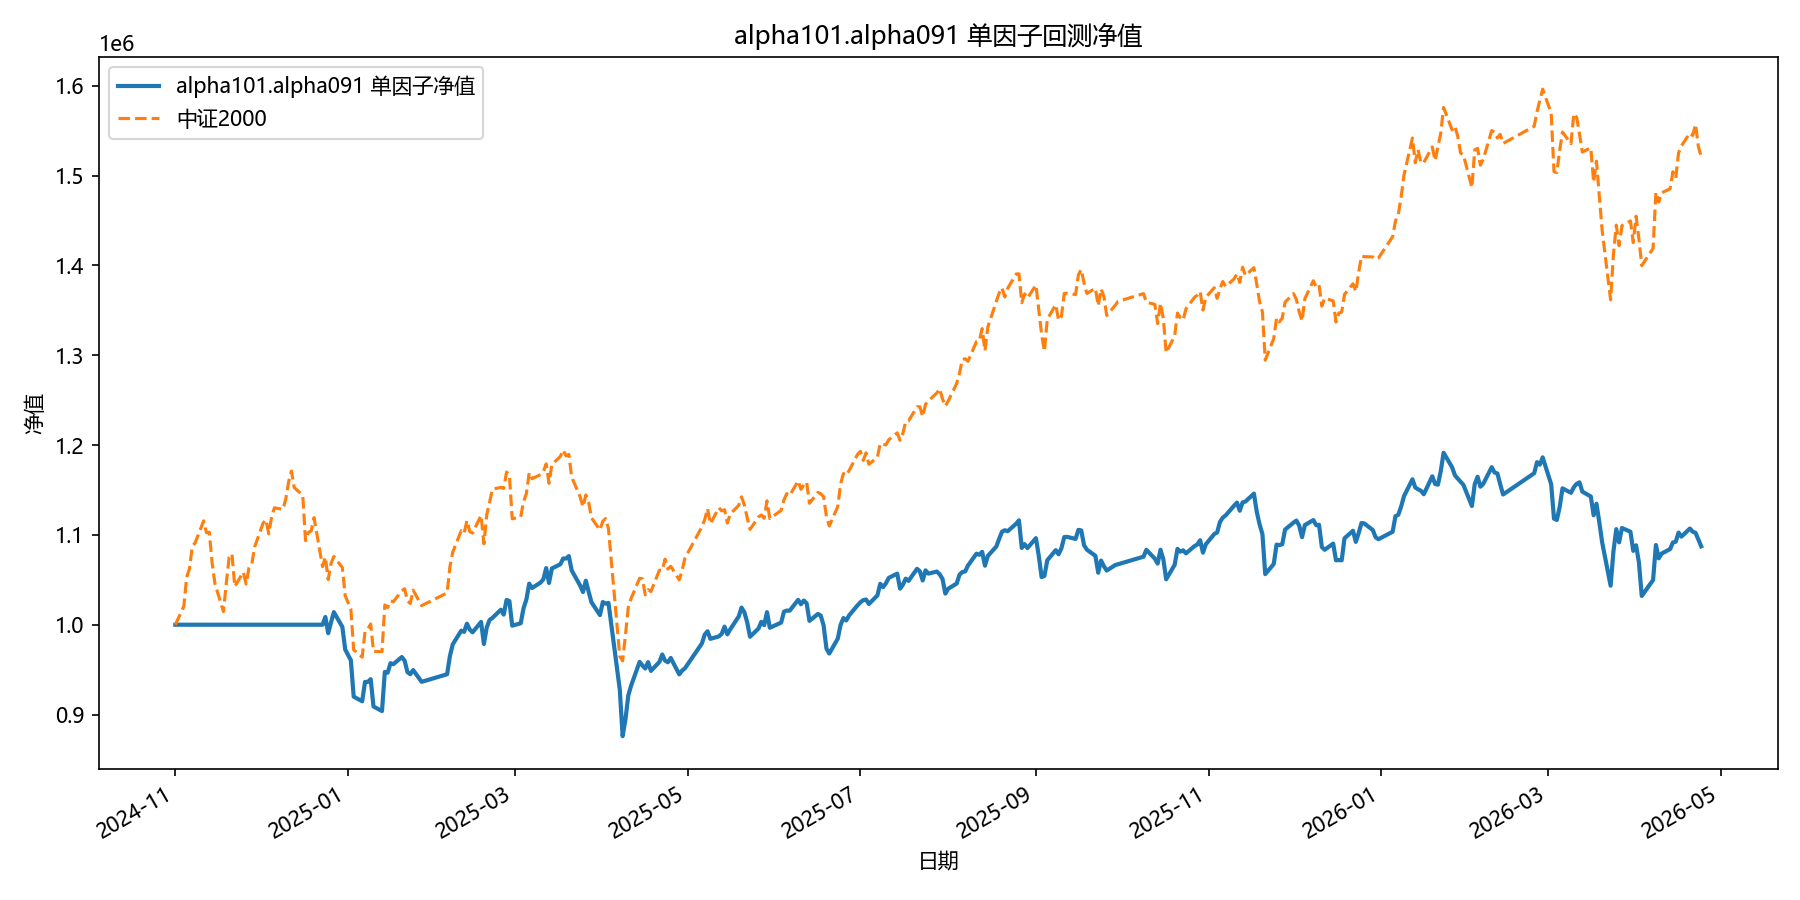

The table this chart was drawn from, first rows:
date, equity
2024-11-01, 1000000
2024-11-04, 1000000
2024-11-05, 1000000
2024-11-06, 1000000
2024-11-07, 1000000
2024-11-08, 1000000
2024-11-11, 1000000
2024-11-12, 1000000
2024-11-13, 1000000
2024-11-14, 1000000
2024-11-15, 1000000
2024-11-18, 1000000
2024-11-19, 1000000
2024-11-20, 1000000
2024-11-21, 1000000
2024-11-22, 1000000
2024-11-25, 1000000
2024-11-26, 1000000
2024-11-27, 1000000
2024-11-28, 1000000
2024-11-29, 1000000
2024-12-02, 1000000
2024-12-03, 1000000
2024-12-04, 1000000
2024-12-05, 1000000
2024-12-06, 1000000
2024-12-09, 1000000
2024-12-10, 1000000
2024-12-11, 1000000
2024-12-12, 1000000
2024-12-13, 1000000
2024-12-16, 1000000
2024-12-17, 1000000
2024-12-18, 1000000
2024-12-19, 1000000
2024-12-20, 1000000
2024-12-23, 1000000
2024-12-24, 1008620
2024-12-25, 990567
2024-12-26, 1002618
2024-12-27, 1014011
2024-12-30, 997552
2024-12-31, 972411
2025-01-02, 960416
2025-01-03, 919923
2025-01-06, 914734
2025-01-07, 936300
2025-01-08, 936320
2025-01-09, 939348
2025-01-10, 908991
2025-01-13, 903848
2025-01-14, 947451
2025-01-15, 946550
2025-01-16, 957152
2025-01-17, 956044
2025-01-20, 964026
2025-01-21, 959891
2025-01-22, 947227
2025-01-23, 944915
2025-01-24, 949533
... 299 more rows
